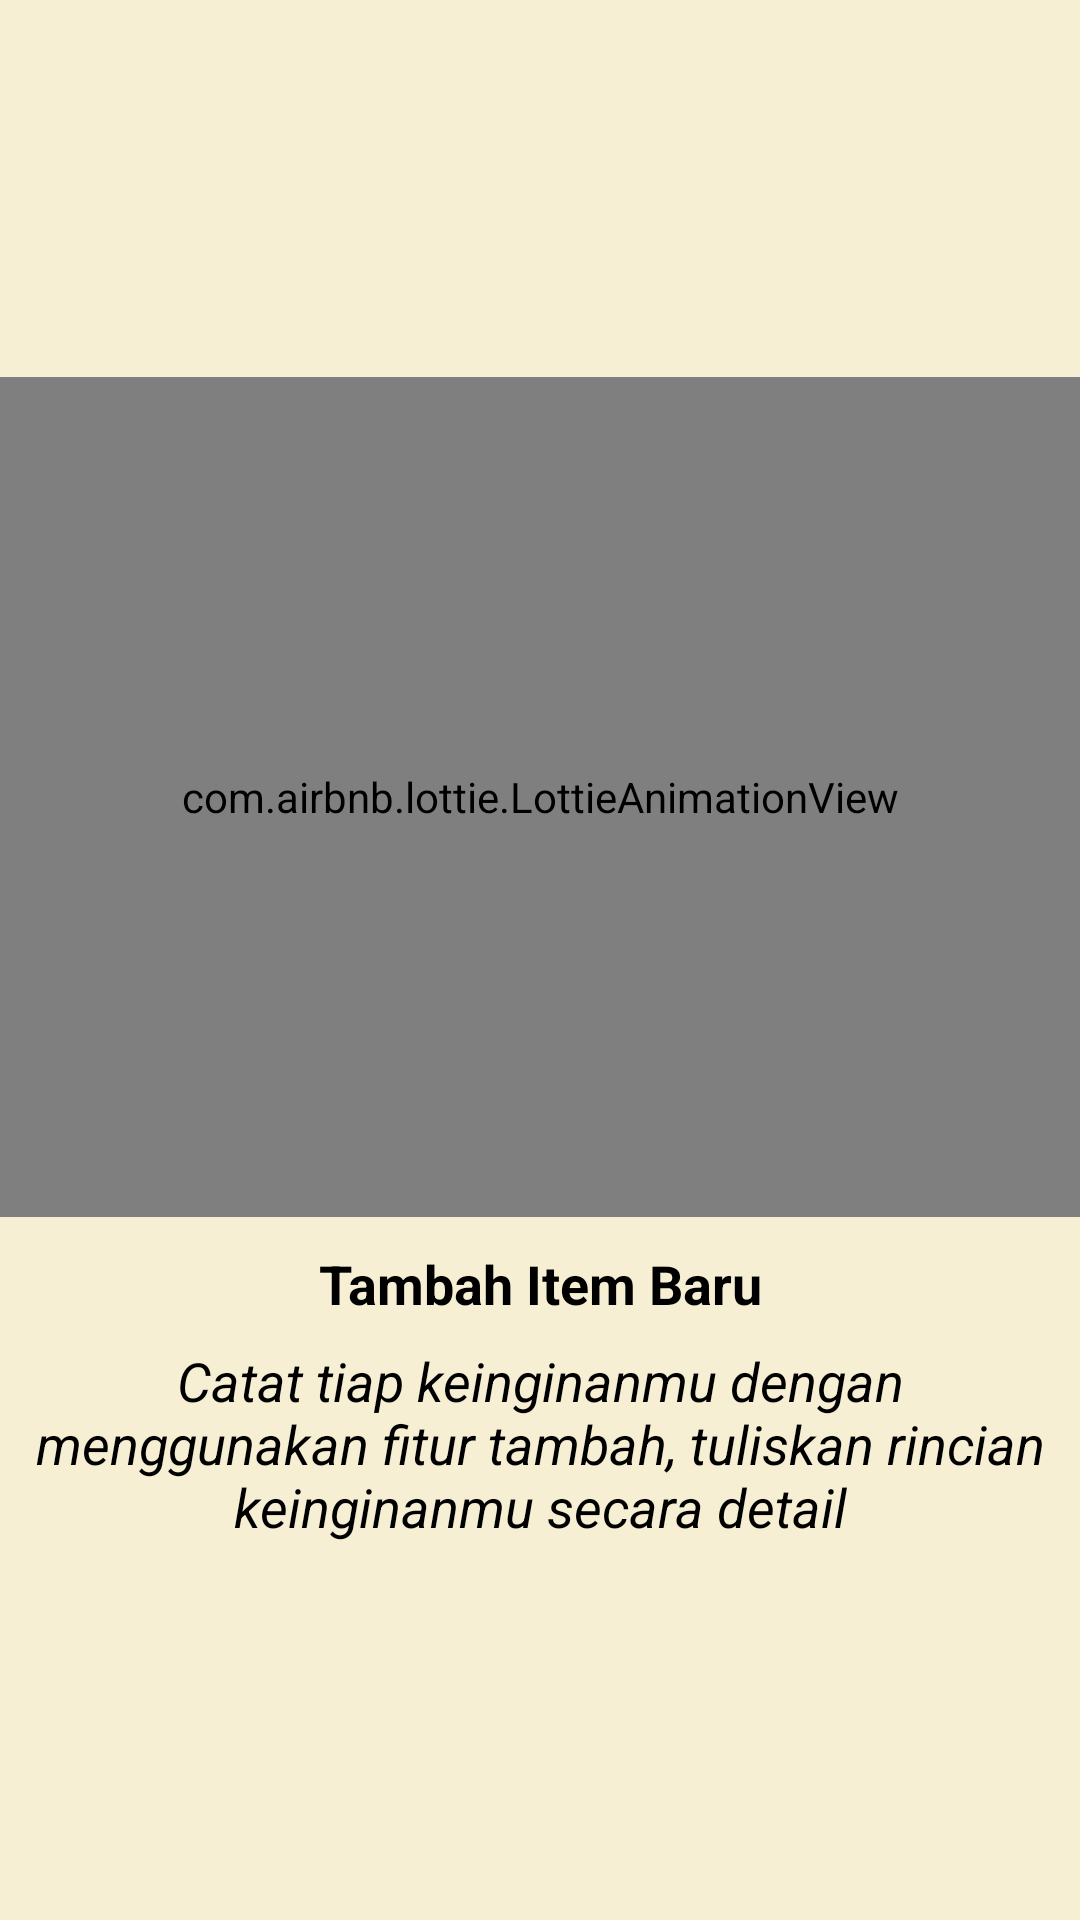

Produce the Android XML layout that renders to this screen, including the resource entries it uses.
<!-- AndroidManifest.xml: application theme Theme.MyWishlist -->
<!-- res/layout/fragment_intro2.xml -->
<?xml version="1.0" encoding="utf-8"?>
<LinearLayout xmlns:android="http://schemas.android.com/apk/res/android"
    xmlns:app="http://schemas.android.com/apk/res-auto"
    xmlns:tools="http://schemas.android.com/tools"
    android:layout_width="match_parent"
    android:layout_height="match_parent"
    android:background="@color/cream"
    android:gravity="center"
    android:orientation="vertical">

    <com.airbnb.lottie.LottieAnimationView
        android:id="@+id/lotti_animation_one"
        android:layout_width="match_parent"
        android:layout_height="280dp"
        app:lottie_autoPlay="true"
        app:lottie_loop="true"
        app:lottie_rawRes="@raw/add"/>

    <TextView
        android:id="@+id/intro_1"
        android:layout_width="match_parent"
        android:layout_height="wrap_content"
        android:textAlignment="center"
        android:textStyle="bold"
        android:textColor="@color/black"
        android:layout_marginTop="10dp"
        android:textSize="18sp"
        android:text="Tambah Item Baru"/>

    <TextView
        android:layout_width="match_parent"
        android:layout_height="wrap_content"
        android:textAlignment="center"
        android:textStyle="italic"
        android:textColor="@color/black"
        android:layout_marginTop="8dp"
        android:textSize="18sp"
        android:layout_marginStart="10dp"
        android:layout_marginEnd="10dp"
        android:text="@string/intro2"/>

</LinearLayout>
<!-- resources referenced by this layout -->
<resources>
  <color name="black">#FF000000</color>
  <color name="cream">#F6EFD3</color>
  <string name="intro2">Catat tiap keinginanmu dengan menggunakan fitur tambah, tuliskan rincian keinginanmu secara detail</string>
  <style name="Theme.MyWishlist" parent="Theme.MaterialComponents.DayNight.NoActionBar">
          
          <item name="colorPrimary">@color/purple_500</item>
          <item name="colorPrimaryVariant">@color/purple_700</item>
          <item name="colorOnPrimary">@color/white</item>
          
          <item name="colorSecondary">@color/teal_200</item>
          <item name="colorSecondaryVariant">@color/teal_700</item>
          <item name="colorOnSecondary">@color/black</item>
          
          <item name="android:statusBarColor" tools:targetApi="l">?attr/colorPrimaryVariant</item>
          
      </style>
  <color name="purple_500">#FF6200EE</color>
  <color name="purple_700">#FF3700B3</color>
  <color name="white">#FFFFFFFF</color>
  <color name="teal_200">#FF03DAC5</color>
  <color name="teal_700">#FF018786</color>
</resources>
